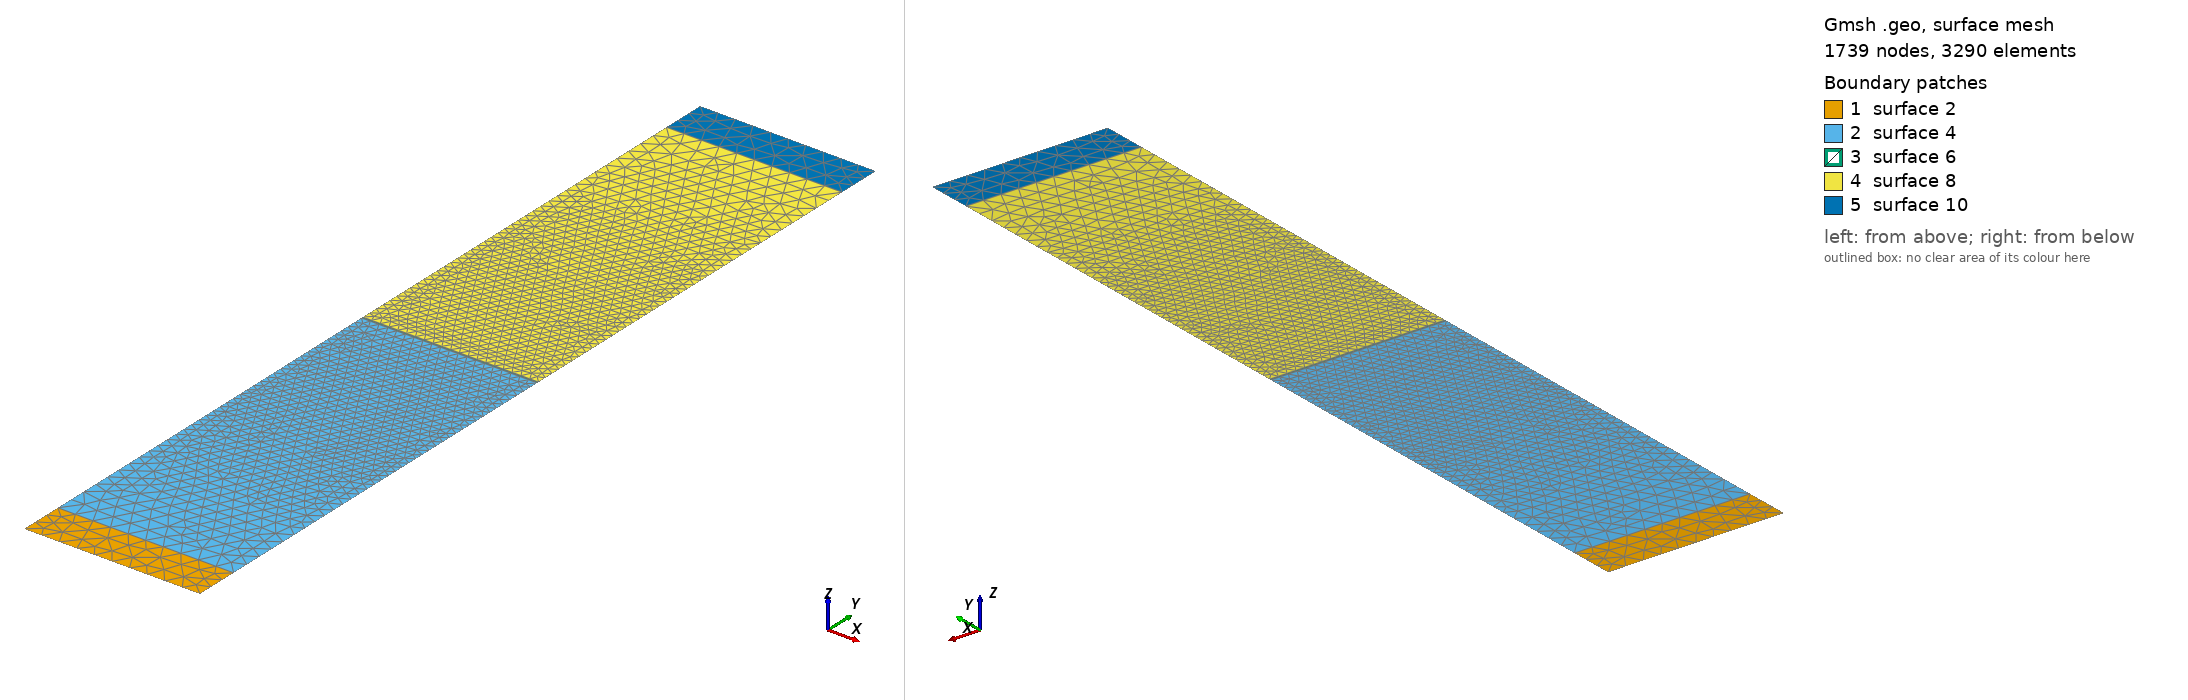

Gmsh geometry script, surface-meshed: 1739 nodes, 3290 surface elements. Boundary patches (legend numbers): 1 surface 2, 2 surface 4, 3 surface 6, 4 surface 8, 5 surface 10. Left view from above one corner, right view from below the opposite corner. The script declares no physical surfaces, so the legend lists its geometric surfaces. The drawing asked Gmsh for element sizes between 1% and 20% of the model's largest extent; the script's own settings can give other sizes.

=== cyclesim.geo (drawn) ===
//0.02m mesh generation
lc = 2;

Point(1)  = {   -10.0,  -50, 0, lc };
Point(2)  = {    10.0,  -50, 0, lc };
Point(3)  = {   -10.0,  -45, 0, lc };
Point(4)  = {    10.0,  -45, 0, lc };
Point(5)  = {   -10.0, -0.1, 0, lc/100 };
Point(6)  = {    10.0, -0.1, 0, lc/100 };
Point(7)  = {   -10.0,  0.1, 0, lc/100 };
Point(8)  = {    10.0,  0.1, 0, lc/100 };
Point(9)  = {   -10.0,   45, 0, lc };
Point(10) = {    10.0,   45, 0, lc };
Point(11) = {   -10.0,   50, 0, lc };
Point(12) = {    10.0,   50, 0, lc };

Line(1) = {1,2};
Line(2) = {2,4};
Line(3) = {3,4};
Line(4) = {3,1};
Line(5) = {4,6};
Line(6) = {5,6};
Line(7) = {5,3};
Line(8) = {6,8};
Line(9) = {7,8};
Line(10) = {7,5};
Line(11) = {8,10};
Line(12) = {9,10};
Line(13) = {9,7};
Line(14) = {10,12};
Line(15) = {11,12};
Line(16) = {11,9};

Line Loop(1) = {1,2,-3,4};
Plane Surface(2) = {1};

Line Loop(3) = {3,5,-6,7};
Plane Surface(4) = {3};

Line Loop(5) = {6,8,-9,10};
Plane Surface(6) = {5};

Line Loop(7) = {9,11,-12,13};
Plane Surface(8) = {7};

Line Loop(9) = {12,14,-15,16};
Plane Surface(10) = {9};

Field[1] = Box;
Field[1].VIn  = lc / 100;
Field[1].VOut = lc * 4;
Field[1].XMin =  -50;
Field[1].XMax =   50;
Field[1].YMin =  -0.2;
Field[1].YMax =   0.2;
Field[1].Thickness = lc / 2;

Field[2] = MathEval;
Field[2].F = "0.1 * y ^ 2 + 0.101";

Field[3] = Min;
Field[3].FieldsList = {1,2};
Background Field = 3;

Mesh.Algorithm = 5;
